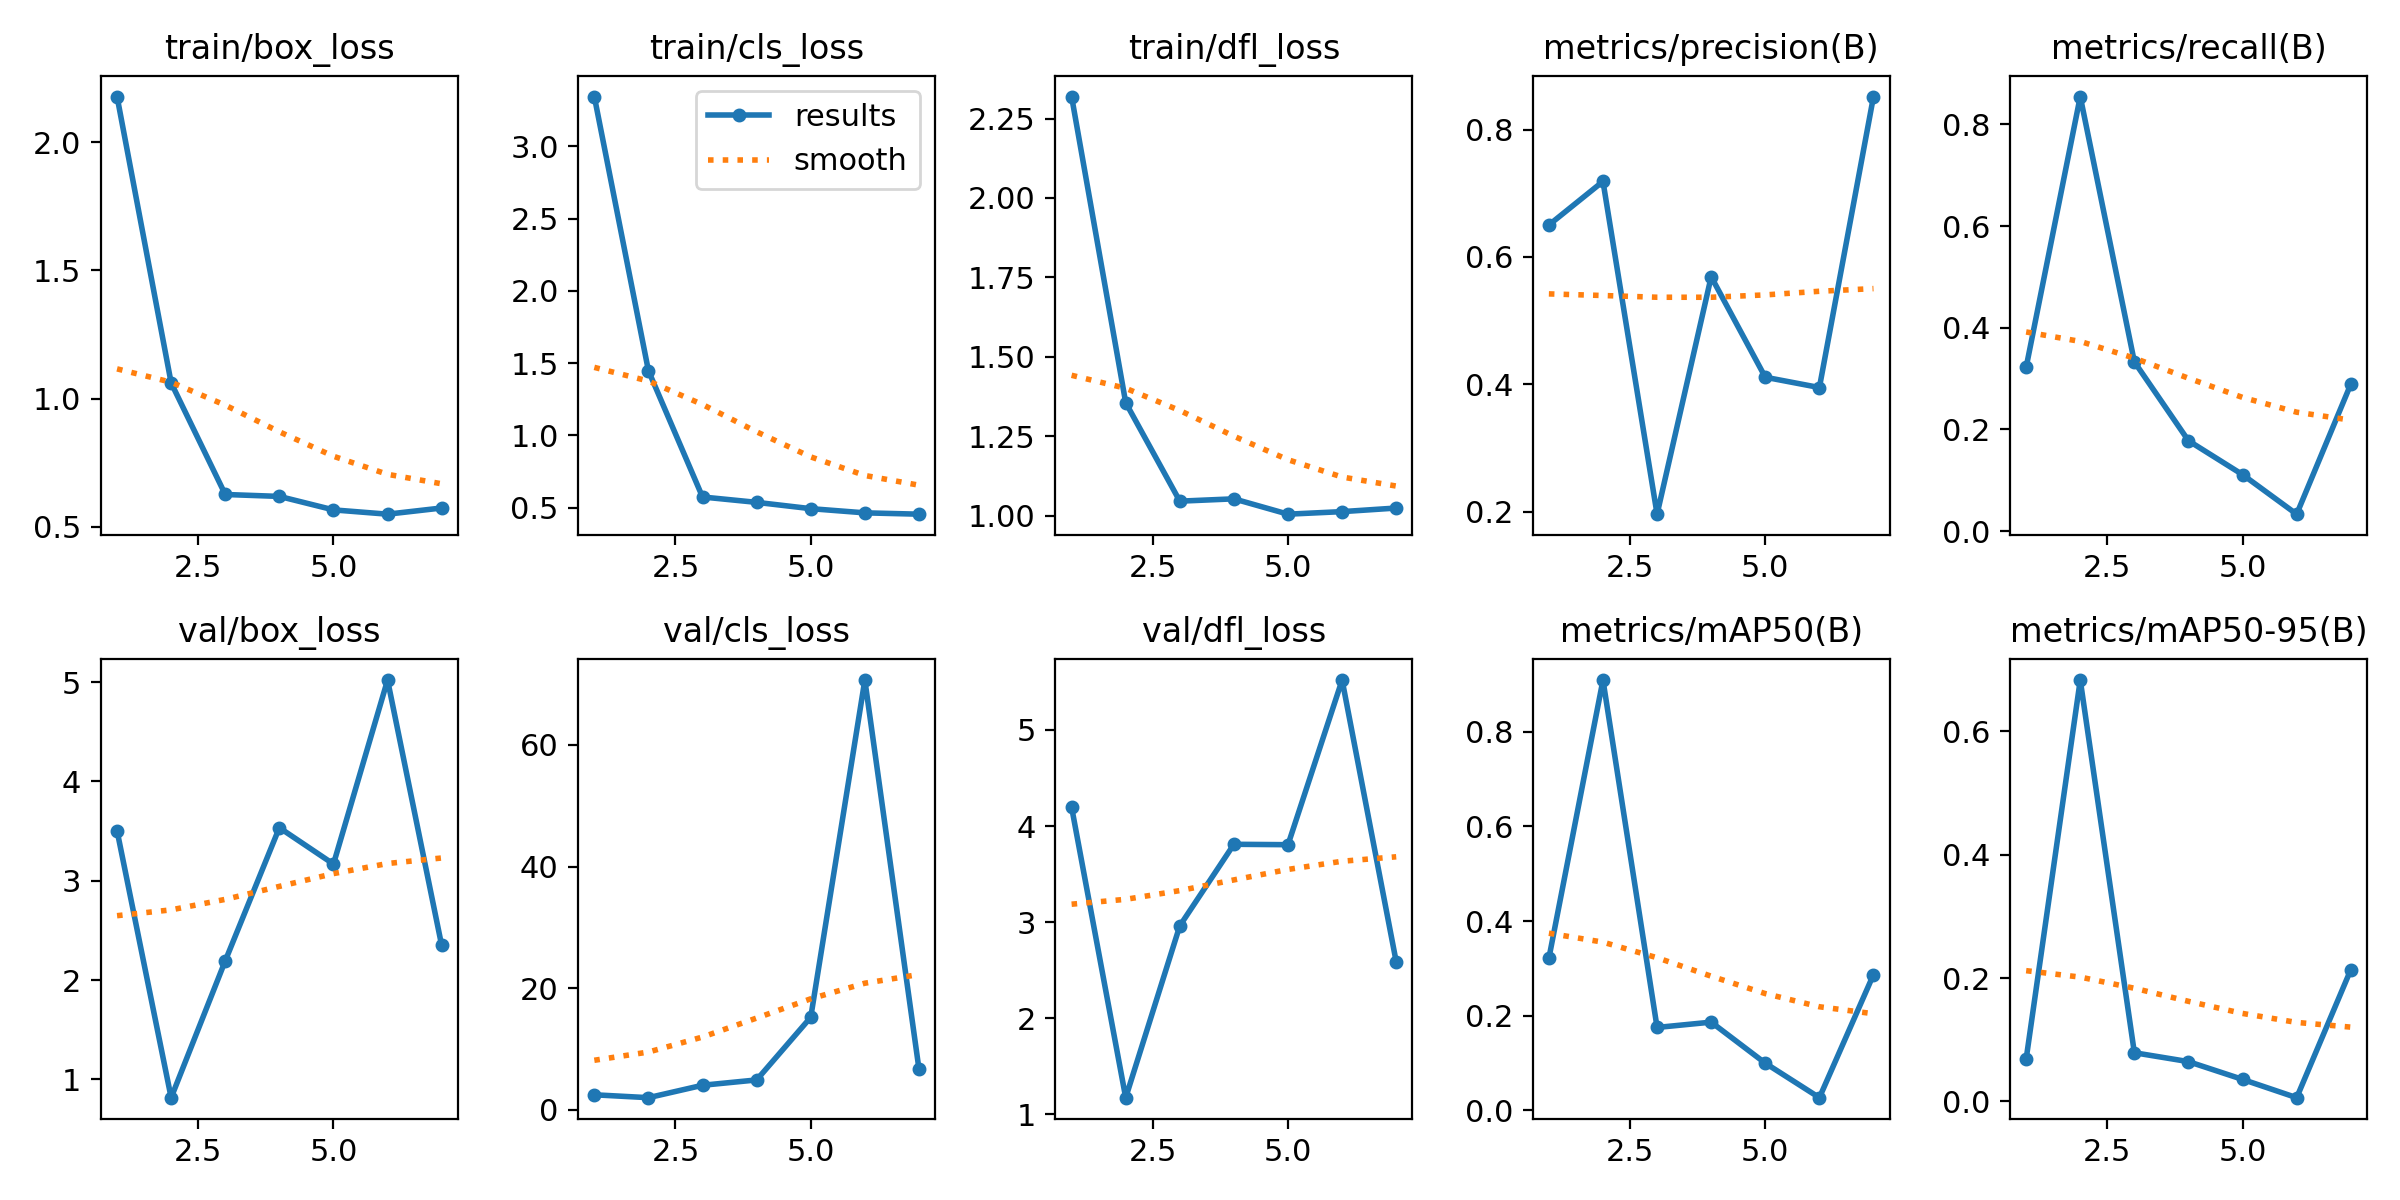

The table this chart was drawn from, first rows:
epoch, time, train/box_loss, train/cls_loss, train/dfl_loss, metrics/precision(B), metrics/recall(B), metrics/mAP50(B), metrics/mAP50-95(B), val/box_loss, val/cls_loss, val/dfl_loss, lr/pg0, lr/pg1, lr/pg2
1, 7.385, 2.179, 3.344, 2.319, 0.6502, 0.3222, 0.3213, 0.06871, 3.504, 2.487, 4.197, 0.0001143, 0.0001143, 0.0001143
2, 10.15, 1.061, 1.447, 1.356, 0.7186, 0.8547, 0.9092, 0.6831, 0.8156, 2.013, 1.174, 0.0002381, 0.0002381, 0.0002381
3, 14.05, 0.6256, 0.5729, 1.046, 0.1959, 0.333, 0.1752, 0.07899, 2.194, 4.054, 2.962, 0.0003568, 0.0003568, 0.0003568
4, 16.83, 0.6181, 0.5357, 1.053, 0.5689, 0.1778, 0.1864, 0.06458, 3.534, 4.929, 3.81, 0.0004704, 0.0004704, 0.0004704
5, 20.47, 0.5655, 0.4921, 1.005, 0.411, 0.1111, 0.09974, 0.03576, 3.168, 15.23, 3.806, 0.000579, 0.000579, 0.000579
6, 23.89, 0.5487, 0.4631, 1.013, 0.3948, 0.03333, 0.02681, 0.00615, 5.021, 70.66, 5.519, 0.0006824, 0.0006824, 0.0006824
7, 27.31, 0.5728, 0.4539, 1.024, 0.852, 0.2889, 0.2869, 0.2135, 2.348, 6.746, 2.587, 0.0007807, 0.0007807, 0.0007807
